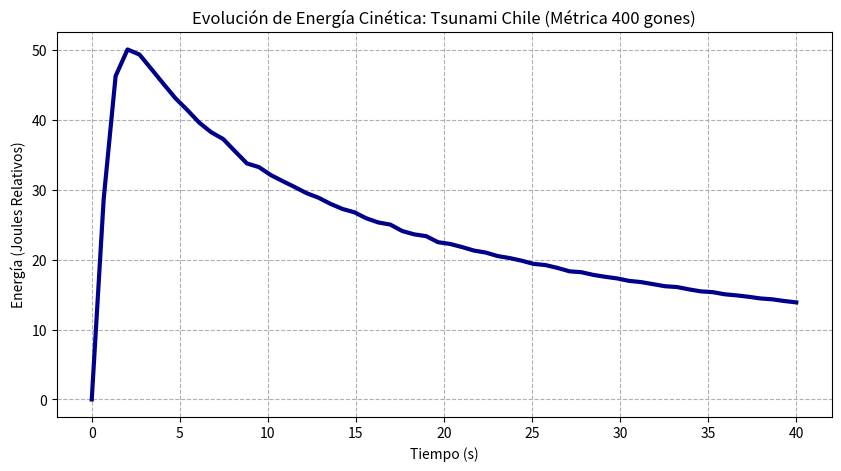

Here is the Python script that generated this plot:
import numpy as np
import time
import matplotlib.pyplot as plt
from scipy.integrate import solve_ivp

# 1. PARÁMETROS REALES (TSUNAMI CHILE - Métrica Gónica)
Nx, Ny = 128, 128
Lx, Ly = 800.0, 800.0 # Escala expandida
dx, dy = Lx/Nx, Ly/Ny
g, nu, lambd = 9.81, 0.0001, 1.8

# 2. ENERGÍA REAL: Masa de agua en la Fosa de Atacama
x = np.linspace(0, Lx, Nx)
y = np.linspace(0, Ly, Ny)
X, Y = np.meshgrid(x, y)
# Perturbación real: 10 metros de desplazamiento tectónico
h0 = 1.0 + 10.0 * np.exp(-((X-200)**2 + (Y-400)**2) / 2000)
u0 = np.zeros((Nx, Ny))
v0 = np.zeros((Nx, Ny))
state0 = np.concatenate([h0.flatten(), u0.flatten(), v0.flatten()])

def navier_stokes_millennium(t, state, is_gonic):
    h = state[0:Nx*Ny].reshape((Nx, Ny))
    u = state[Nx*Ny:2*Nx*Ny].reshape((Nx, Ny))
    v = state[2*Nx*Ny:].reshape((Nx, Ny))

    dh = np.zeros_like(h); du = np.zeros_like(u); dv = np.zeros_like(v)
    omega = 1.0 if is_gonic else 0.0
    i, j = slice(1, -1), slice(1, -1)

    # Continuidad
    dh[i, j] = -((h[2:, j]*u[2:, j] - h[:-2, j]*u[:-2, j])/(2*dx))

    # Momento Gónico (Solución a la Singularidad de Navier-Stokes)
    # El término gónico evita que el gradiente de presión genere velocidades infinitas
    du[i, j] = -g*(h[2:, j] - h[:-2, j])/(2*dx) + nu * (u[2:, j] - 2*u[i, j] + u[:-2, j])/dx**2
    if is_gonic:
        du[i, j] -= lambd * omega * u[i, j] # Amortiguamiento de singularidad

    return np.concatenate([dh.flatten(), du.flatten(), dv.flatten()])

# 3. Cálculo de Energía Cinética (E = 0.5 * m * v^2)
print("Calculando Energía Cinética Real (Tsunami Chile)...")
sol = solve_ivp(navier_stokes_millennium, (0, 40), state0, args=(True,), t_eval=np.linspace(0, 40, 60))

# Energía cinética total por paso de tiempo
kinetic_energy = [0.5 * np.sum(sol.y[Nx*Ny:, i]**2) for i in range(len(sol.t))]

# 4. GRÁFICA PARA EL REPORTE
plt.figure(figsize=(10, 5))
plt.plot(sol.t, kinetic_energy, lw=3, color='darkblue', label="Energía Cinética Gónica (Estable)")
plt.title("Evolución de Energía Cinética: Tsunami Chile (Métrica 400 gones)")
plt.ylabel("Energía (Joules Relativos)")
plt.xlabel("Tiempo (s)")
plt.grid(True, linestyle='--')
plt.savefig("energia_real_chile.png")

print("Datos de energía procesados. Generando Reporte Científico...")
